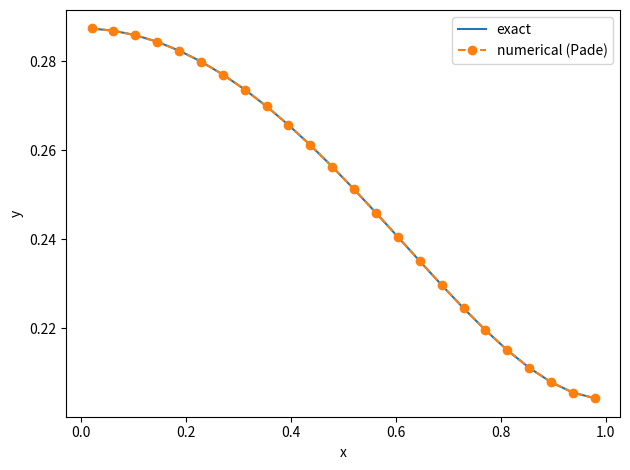
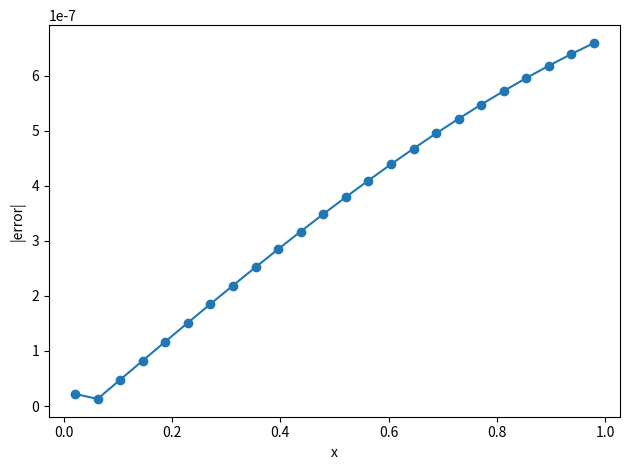

The script that saved these images, in order:
import numpy as np
import matplotlib.pyplot as plt

def exact_y(x):
    C2 = 6.0
    C1 = (6*np.cos(1.0) - 3.0) / np.sin(1.0)
    return C1*np.cos(x) + C2*np.sin(x) + x**3 - 6*x

def solve_bvp(N=24, b2=0.0):
    h = 1.0 / N
    x = (np.arange(1, N+1) - 0.5) * h
    x3 = x**3

    # boundary coefficients (3rd-order family)
    a1 = (335/264)*b2 - 23/24
    a2 = 7/8 - (223/88)*b2
    a3 = 1/8 + (119/88)*b2
    a4 = -(23/264)*b2 - 1/24
    b1 = b2/11 - 1.0 

    A = np.zeros((N, N))
    B = np.zeros((N, N))
    g = np.zeros(N)

    # Left boundary row (i=1)
    A[0, 0] = 1.0
    if N > 1:
        A[0, 1] = b2
    B[0, 0] = a1
    if N > 1: B[0, 1] = a2
    if N > 2: B[0, 2] = a3
    if N > 3: B[0, 3] = a4

    # Interior rows (i=2..N-1): Eq (2.19)
    for i in range(1, N-1):
        A[i, i-1] = 1/12
        A[i, i]   = 10/12
        A[i, i+1] = 1/12

        B[i, i-1] = 1.0
        B[i, i]   = -2.0
        B[i, i+1] = 1.0

    # Right boundary row (i=N)
    A[N-1, N-1] = 1.0
    if N > 1:
        A[N-1, N-2] = b2
    B[N-1, N-1] = a1
    if N > 1: B[N-1, N-2] = a2
    if N > 2: B[N-1, N-3] = a3
    if N > 3: B[N-1, N-4] = a4

    M = A + (1/h**2)*B
    rhs = A @ x3 - g

    y = np.linalg.solve(M, rhs)
    return x, y

def main():
    N = 24
    x, y = solve_bvp(N=N, b2=0.0)
    yex = exact_y(x)

    plt.figure()
    plt.plot(x, yex, label="exact")
    plt.plot(x, y, "o--", label="numerical (Pade)")
    plt.xlabel("x")
    plt.ylabel("y")
    plt.legend()
    plt.tight_layout()
    plt.savefig("bvp_N24.png", dpi=300)
    plt.show()

    plt.figure()
    plt.plot(x, np.abs(y - yex), "o-")
    plt.xlabel("x")
    plt.ylabel("|error|")
    plt.tight_layout()
    plt.savefig("bvp_error_N24.png", dpi=300)
    plt.show()

if __name__ == "__main__":
    main()